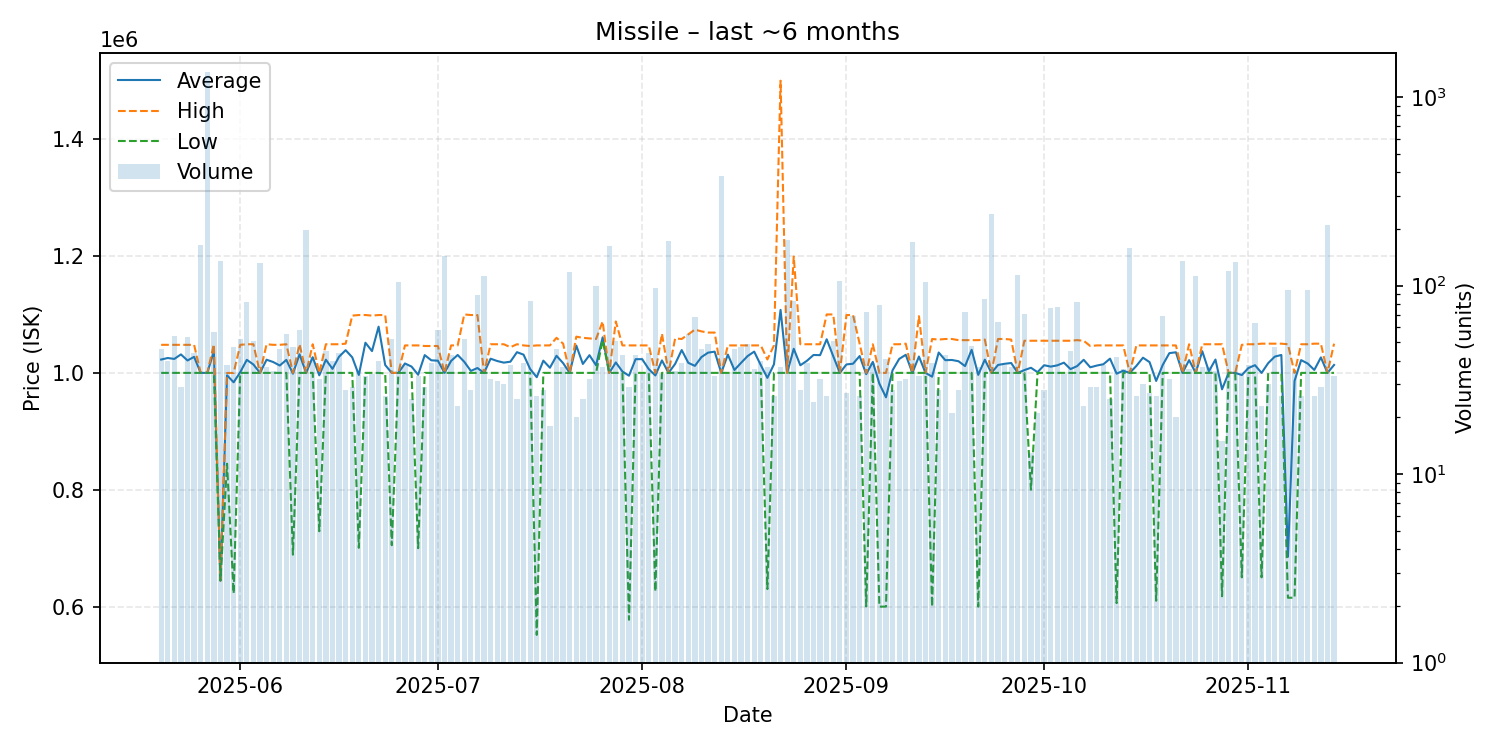

The data file committed next to this chart (first rows):
date, average, highest, lowest, order_count, volume
2025-05-20, 1022826, 1048000, 1000000, 38, 46
2025-05-21, 1025450, 1048000, 1000000, 36, 40
2025-05-22, 1023872, 1048000, 1000000, 47, 54
2025-05-23, 1031621, 1048000, 1000000, 29, 29
2025-05-24, 1021226, 1048000, 1000000, 53, 53
2025-05-25, 1027432, 1048000, 1000000, 38, 44
2025-05-26, 1000000, 1000000, 1000000, 43, 163
2025-05-27, 1000000, 1000000, 1000000, 49, 1356
2025-05-28, 1036825, 1049000, 1000000, 57, 57
2025-05-29, 644600, 644600, 644600, 49, 135
2025-05-30, 995842, 999900, 844600, 35, 38
2025-05-31, 983872, 999900, 622650, 47, 47
2025-06-01, 1001131, 1048000, 1000000, 51, 52
2025-06-02, 1022317, 1049000, 1000000, 74, 82
2025-06-03, 1014373, 1049000, 1000000, 51, 51
2025-06-04, 1000000, 1000000, 1000000, 31, 132
2025-06-05, 1022514, 1049000, 1000000, 33, 37
2025-06-06, 1018603, 1048000, 1000000, 34, 35
2025-06-07, 1012607, 1048000, 1000000, 46, 46
2025-06-08, 1022244, 1049000, 1000000, 49, 55
2025-06-09, 998613, 1000000, 688900, 42, 47
2025-06-10, 1031845, 1049000, 1000000, 52, 58
2025-06-11, 1000000, 1000000, 1000000, 61, 198
2025-06-12, 1026833, 1049000, 1000000, 42, 42
2025-06-13, 995844, 1000000, 729000, 30, 32
2025-06-14, 1022604, 1049000, 1000000, 45, 45
2025-06-15, 1006890, 1049000, 1000000, 40, 40
2025-06-16, 1027714, 1049000, 1000000, 36, 44
2025-06-17, 1038857, 1050000, 1000000, 28, 28
2025-06-18, 1026638, 1098000, 1000000, 27, 29
2025-06-19, 996471, 1099000, 700600, 29, 35
2025-06-20, 1051606, 1099000, 1000000, 32, 33
2025-06-21, 1037294, 1098000, 1000000, 34, 34
2025-06-22, 1079075, 1099000, 1000000, 21, 40
2025-06-23, 1013500, 1099000, 999000, 21, 26
2025-06-24, 999992, 1000000, 705100, 39, 52
2025-06-25, 1000000, 1000000, 1000000, 31, 105
2025-06-26, 1016105, 1047000, 1000000, 24, 38
2025-06-27, 1010760, 1047000, 1000000, 25, 25
2025-06-28, 996748, 1047000, 700000, 33, 33
2025-06-29, 1030414, 1046000, 1000000, 28, 29
2025-06-30, 1021505, 1046000, 1000000, 39, 39
2025-07-01, 1020834, 1046000, 1000000, 47, 58
2025-07-02, 1000000, 1000000, 1000000, 44, 143
2025-07-03, 1020409, 1047000, 1000000, 43, 43
2025-07-04, 1030652, 1047000, 1000000, 23, 23
2025-07-05, 1018977, 1100000, 1000000, 37, 52
2025-07-06, 1003364, 1099000, 1000000, 28, 28
2025-07-07, 1008315, 1099000, 1000000, 21, 89
2025-07-08, 1000000, 1000000, 1000000, 24, 112
2025-07-09, 1024269, 1049000, 1000000, 32, 32
2025-07-10, 1020310, 1049000, 1000000, 31, 31
2025-07-11, 1017557, 1049000, 1000000, 30, 30
2025-07-12, 1019132, 1044000, 1000000, 27, 38
2025-07-13, 1035440, 1049000, 1000000, 25, 25
2025-07-14, 1031154, 1047000, 1000000, 31, 39
2025-07-15, 1006542, 1046000, 1000000, 32, 83
2025-07-16, 992627, 1047000, 551650, 26, 26
2025-07-17, 1020918, 1047000, 1000000, 28, 28
2025-07-18, 1008811, 1047000, 1000000, 18, 18
... 119 more rows
